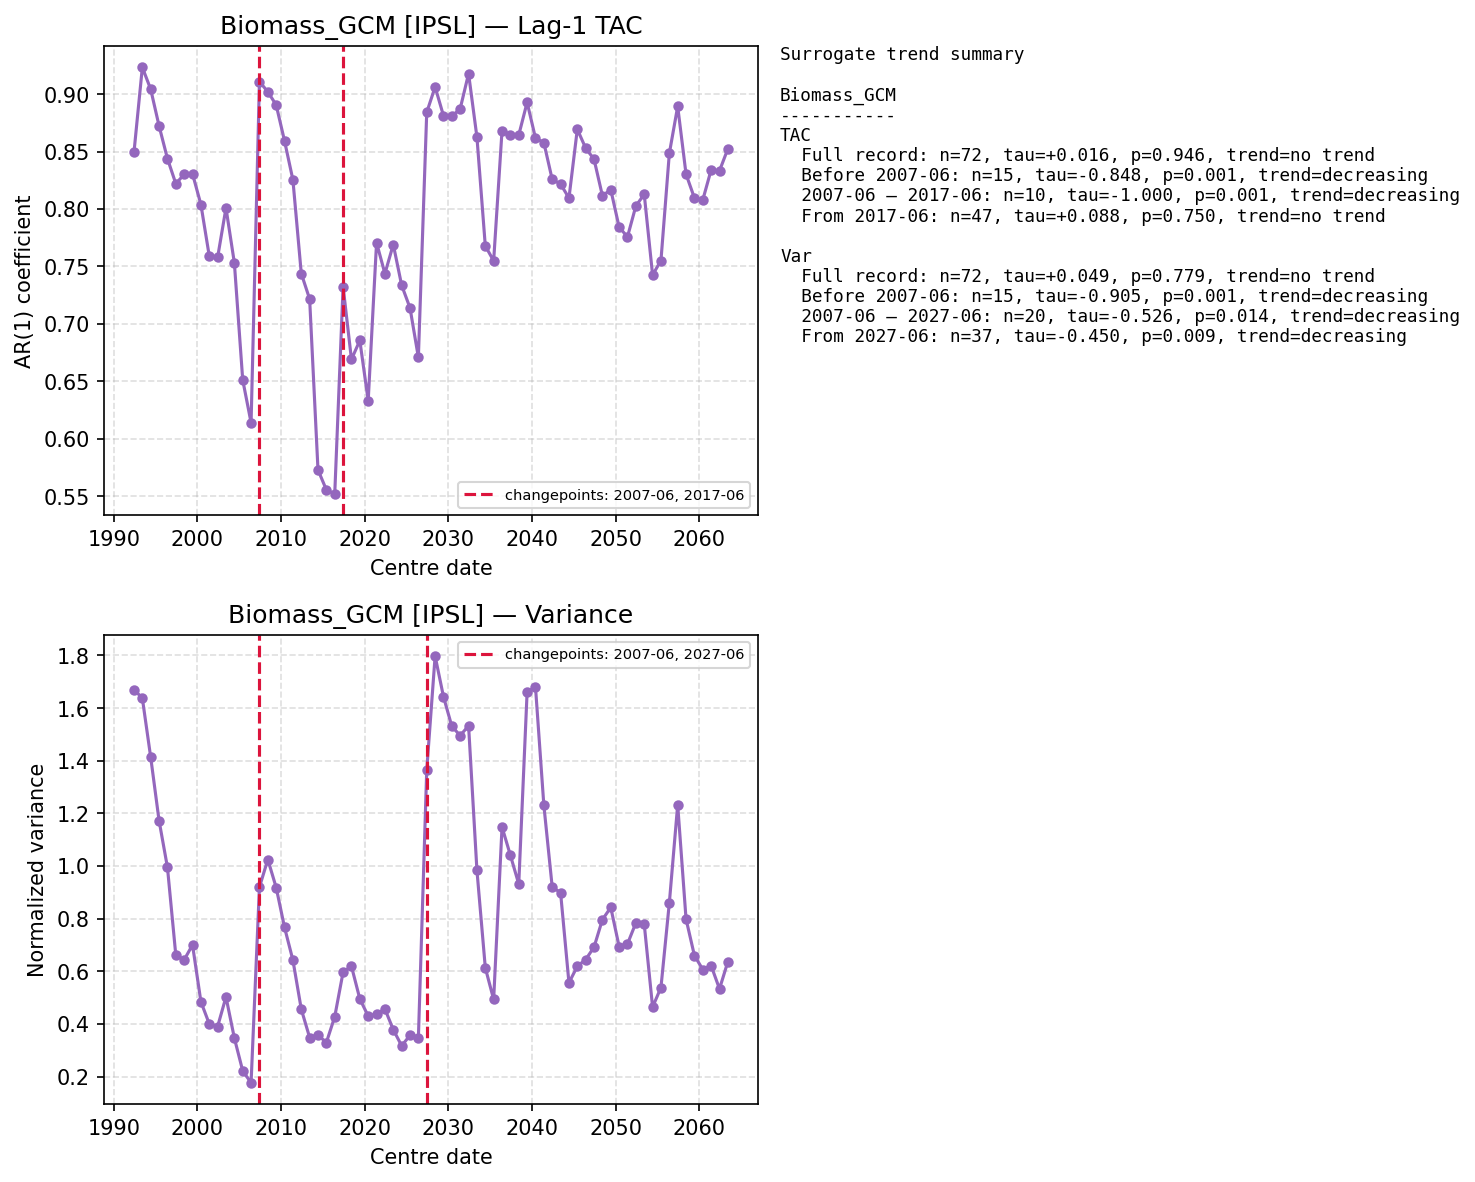

The data file committed next to this chart (first rows):
centre_date, TAC, Var
1992-06-01, 0.8493, 1.67
1993-06-01, 0.9233, 1.637
1994-06-01, 0.9042, 1.413
1995-06-01, 0.8723, 1.173
1996-06-01, 0.8438, 0.9949
1997-06-01, 0.822, 0.6613
1998-06-01, 0.8301, 0.6434
1999-06-01, 0.8306, 0.7003
2000-06-01, 0.8038, 0.4842
2001-06-01, 0.759, 0.4002
2002-06-01, 0.7578, 0.3901
2003-06-01, 0.8009, 0.5024
2004-06-01, 0.753, 0.3461
2005-06-01, 0.6511, 0.2215
2006-06-01, 0.6138, 0.1764
2007-06-01, 0.9109, 0.9194
2008-06-01, 0.902, 1.025
2009-06-01, 0.8905, 0.9181
2010-06-01, 0.8592, 0.7666
2011-06-01, 0.8253, 0.6424
2012-06-01, 0.7438, 0.456
2013-06-01, 0.7215, 0.3483
2014-06-01, 0.5727, 0.3578
2015-06-01, 0.5555, 0.329
2016-06-01, 0.5518, 0.4275
2017-06-01, 0.7323, 0.5967
2018-06-01, 0.669, 0.6191
2019-06-01, 0.6855, 0.4952
2020-06-01, 0.6331, 0.4297
2021-06-01, 0.7706, 0.4375
2022-06-01, 0.7437, 0.4566
2023-06-01, 0.769, 0.3782
2024-06-01, 0.7335, 0.3167
2025-06-01, 0.7138, 0.3567
2026-06-01, 0.6707, 0.3453
2027-06-01, 0.8841, 1.364
2028-06-01, 0.9063, 1.797
2029-06-01, 0.8812, 1.643
2030-06-01, 0.8805, 1.531
2031-06-01, 0.8873, 1.495
2032-06-01, 0.9178, 1.533
2033-06-01, 0.8625, 0.9837
2034-06-01, 0.7678, 0.6136
2035-06-01, 0.7548, 0.4928
2036-06-01, 0.8682, 1.148
2037-06-01, 0.8644, 1.041
2038-06-01, 0.8643, 0.9314
2039-06-01, 0.8928, 1.661
2040-06-01, 0.8616, 1.68
2041-06-01, 0.8577, 1.231
2042-06-01, 0.8257, 0.9198
2043-06-01, 0.8217, 0.8987
2044-06-01, 0.8094, 0.5562
2045-06-01, 0.8694, 0.619
2046-06-01, 0.8529, 0.6445
2047-06-01, 0.8433, 0.6917
2048-06-01, 0.8115, 0.7963
2049-06-01, 0.8167, 0.8424
2050-06-01, 0.7841, 0.6937
2051-06-01, 0.7757, 0.704
... 12 more rows
